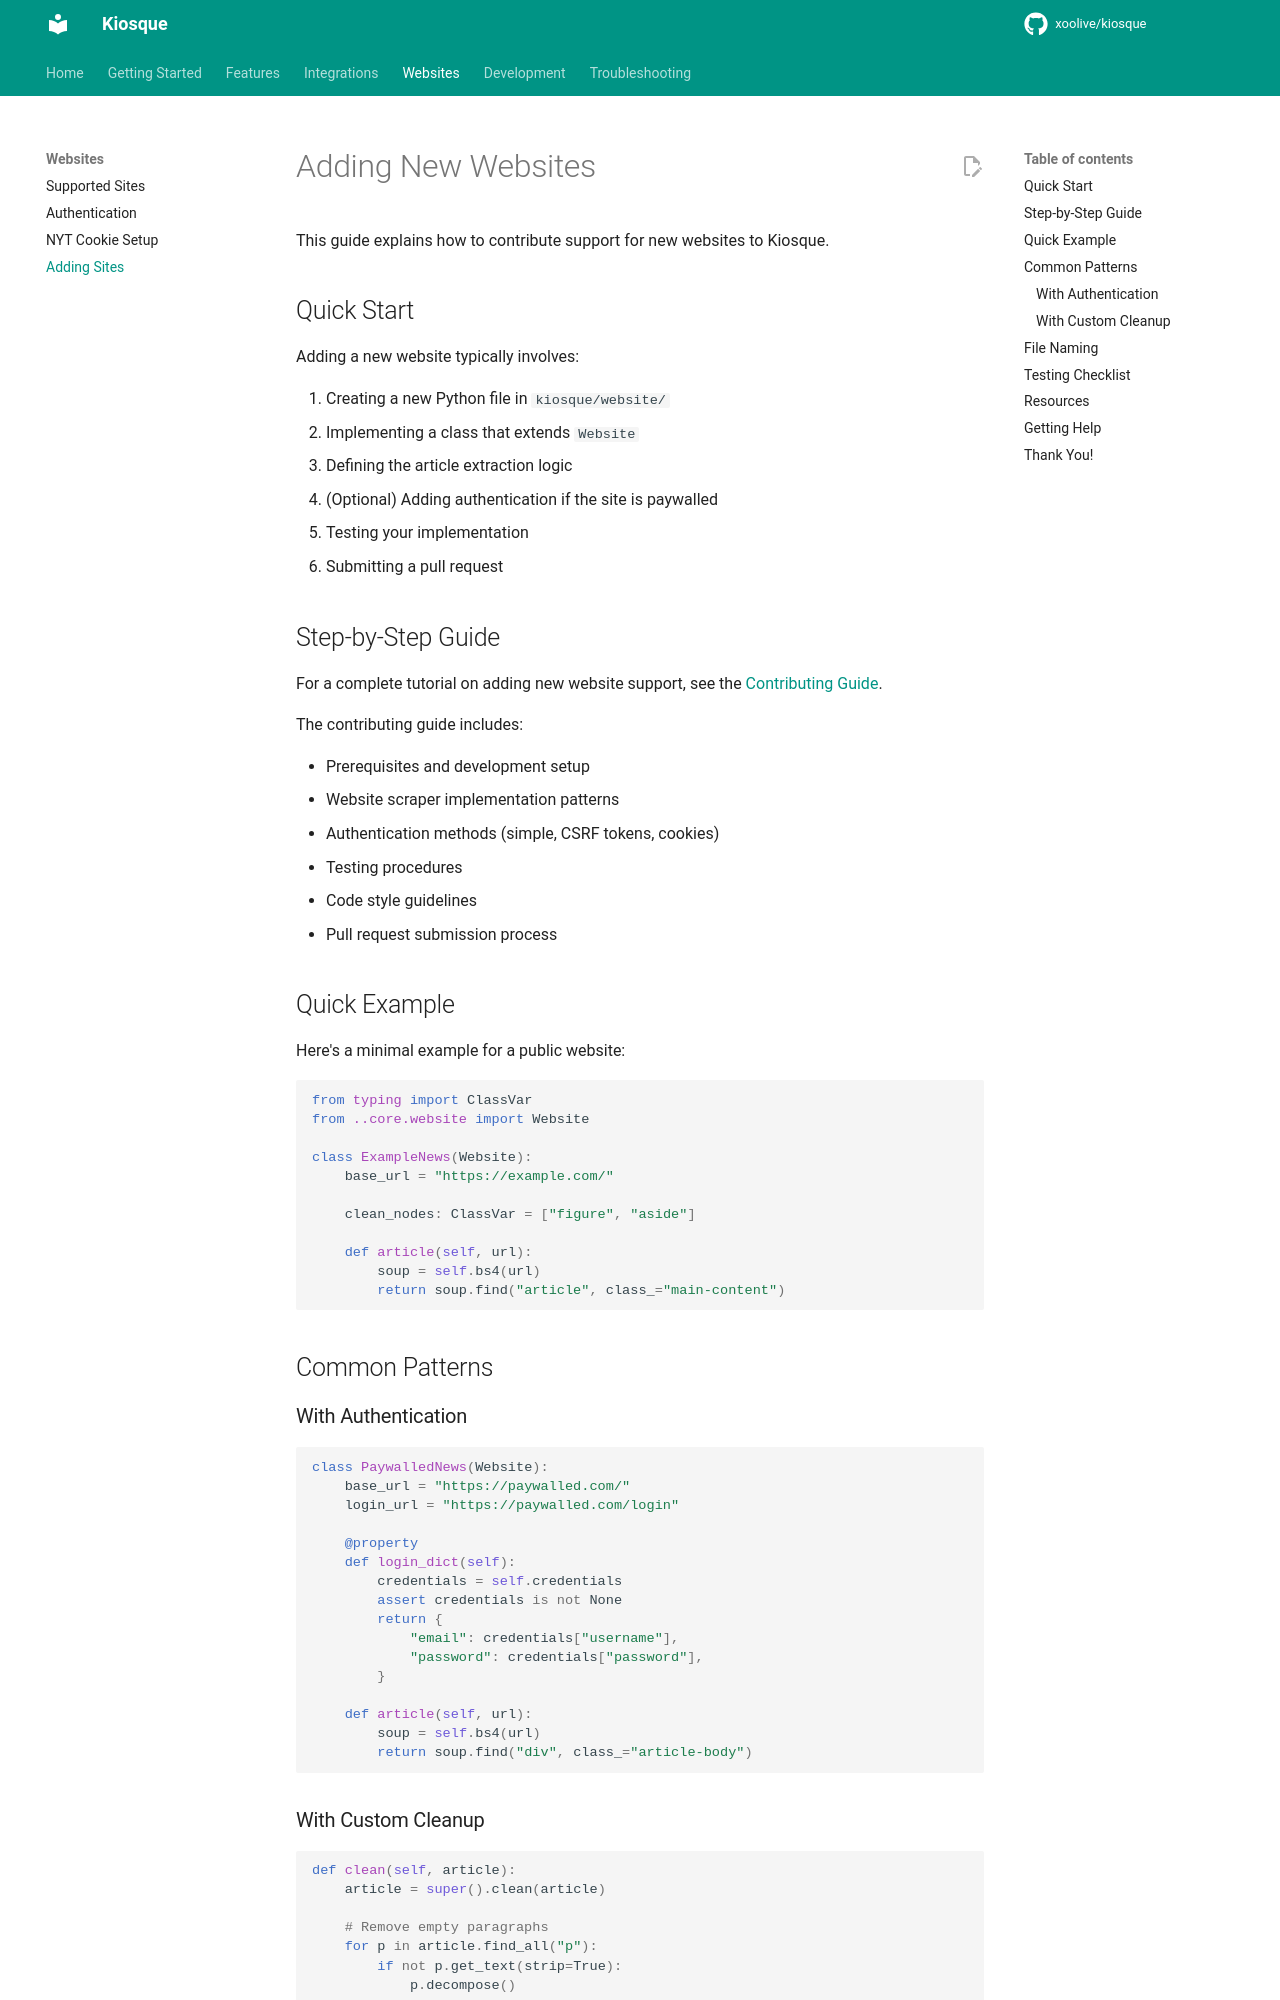

repository: xoolive/kiosque · page: websites/adding-sites/index.html · generator: mkdocs

# Adding New Websites

This guide explains how to contribute support for new websites to Kiosque.

## Quick Start

Adding a new website typically involves:

1. Creating a new Python file in `kiosque/website/`
2. Implementing a class that extends `Website`
3. Defining the article extraction logic
4. (Optional) Adding authentication if the site is paywalled
5. Testing your implementation
6. Submitting a pull request

## Step-by-Step Guide

For a complete tutorial on adding new website support, see the [Contributing Guide](../development/contributing.md).

The contributing guide includes:

- Prerequisites and development setup
- Website scraper implementation patterns
- Authentication methods (simple, CSRF tokens, cookies)
- Testing procedures
- Code style guidelines
- Pull request submission process

## Quick Example

Here's a minimal example for a public website:

```python
from typing import ClassVar
from ..core.website import Website

class ExampleNews(Website):
    base_url = "https://example.com/"

    clean_nodes: ClassVar = ["figure", "aside"]

    def article(self, url):
        soup = self.bs4(url)
        return soup.find("article", class_="main-content")
```

## Common Patterns

### With Authentication

```python
class PaywalledNews(Website):
    base_url = "https://paywalled.com/"
    login_url = "https://paywalled.com/login"

    @property
    def login_dict(self):
        credentials = self.credentials
        assert credentials is not None
        return {
            "email": credentials["username"],
            "password": credentials["password"],
        }

    def article(self, url):
        soup = self.bs4(url)
        return soup.find("div", class_="article-body")
```

### With Custom Cleanup

```python
def clean(self, article):
    article = super().clean(article)

    # Remove empty paragraphs
    for p in article.find_all("p"):
        if not p.get_text(strip=True):
            p.decompose()

    return article
```
